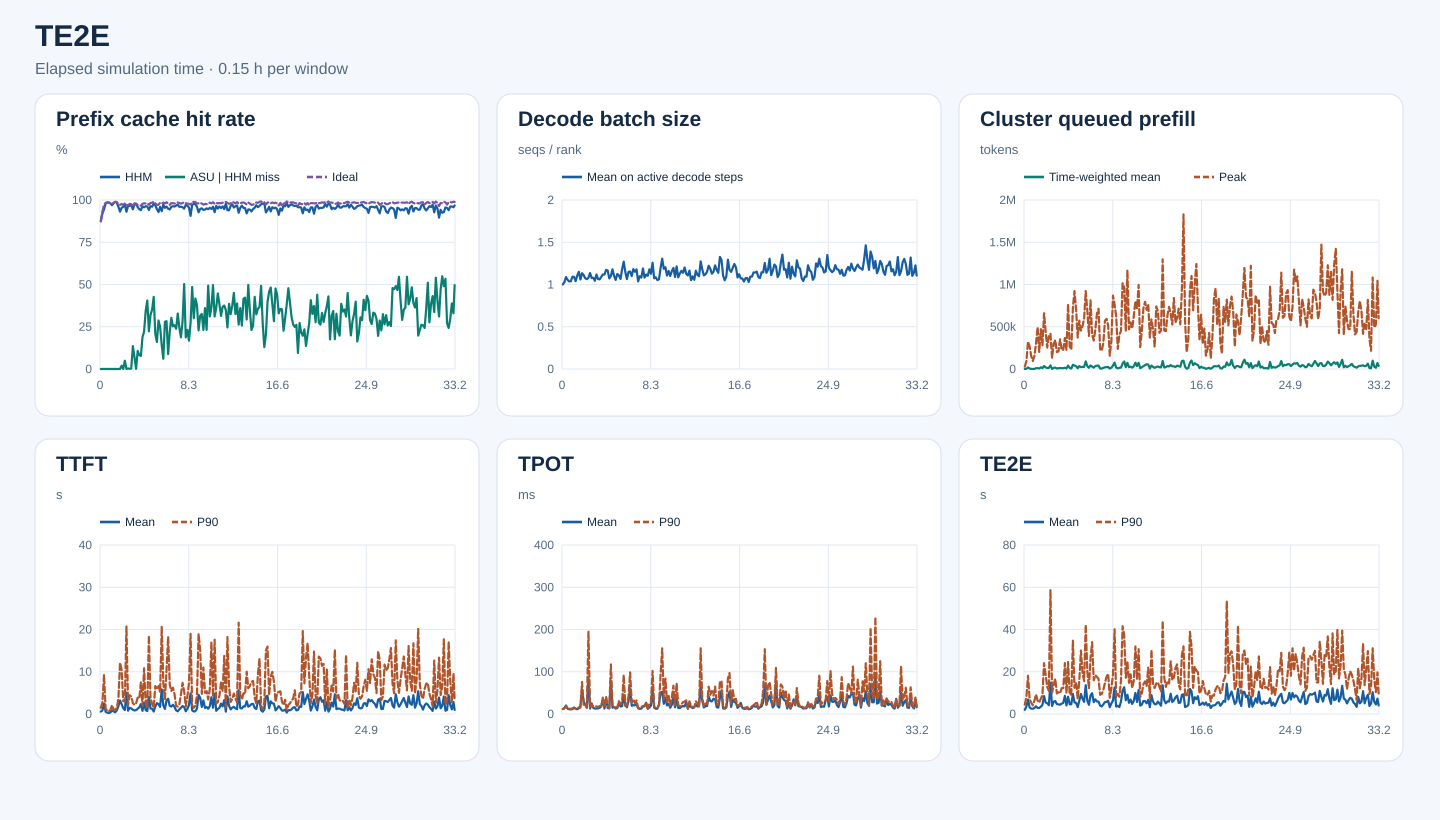

Data behind this chart, as committed beside it:
start_s, end_s, requests, input_tokens, hhm_hit_tokens, asu_hit_tokens, ideal_hit_tokens, hhm_hit_rate, asu_hit_rate_on_hhm_miss, ideal_hit_rate, decode_rank_steps, decode_bs_mean, queued_prefill_tokens_mean, queued_prefill_tokens_peak, ttft_samples, ttft_mean_ms, ttft_p90_ms, tpot_samples, tpot_mean_ms, tpot_p90_ms, te2e_samples, te2e_mean_ms, te2e_p90_ms
0, 540, 71, 594327, 519536, 0, 519744, 0.8742, 0.0, 0.8745, 2148, 1.0, 66.3, 27854, 71, 563.7, 1455, 71, 11.82, 11.74, 71, 1978, 4395
540, 1080, 271, 4138189, 3804880, 0, 3848800, 0.9195, 0.0, 0.9301, 14853, 1.029, 2375, 91888, 271, 835, 2658, 271, 13.64, 13.53, 271, 3534, 8179
1080, 1620, 324, 10533560, 9954160, 0, 10246816, 0.945, 0.0, 0.9728, 21432, 1.088, 18462, 323771, 324, 2465, 9261, 324, 20.13, 18.67, 324, 6841, 18113
1620, 2160, 338, 11497889, 11248832, 0, 11294720, 0.9783, 0.0, 0.9823, 18712, 1.055, 6090, 270159, 338, 526.1, 1217, 338, 12.71, 13.2, 338, 3096, 7117
2160, 2700, 261, 9822198, 9680624, 0, 9685184, 0.9856, 0.0, 0.9861, 13028, 1.036, 1215, 153094, 261, 325, 820, 261, 11.27, 12.49, 261, 2559, 5323
2700, 3240, 233, 6266816, 6170800, 0, 6171984, 0.9847, 0.0, 0.9849, 11686, 1.038, 113.6, 94095, 233, 221, 575.6, 233, 10.88, 12.37, 233, 2483, 4099
3240, 3780, 389, 10419590, 10211728, 0, 10220224, 0.9801, 0.0, 0.9809, 19829, 1.092, 1893, 154384, 389, 366.6, 966.2, 389, 11.48, 13.06, 389, 2870, 6325
3780, 4320, 412, 12833320, 12437632, 0, 12514032, 0.9692, 0.0, 0.9751, 19807, 1.091, 9313, 301074, 412, 891.4, 2092, 412, 15.4, 13.53, 412, 3635, 9274
4320, 4860, 399, 14980465, 14705504, 0, 14732384, 0.9816, 0.0, 0.9834, 19206, 1.039, 9983, 496257, 399, 606.8, 976, 399, 12.58, 13.53, 399, 2869, 6258
4860, 5400, 501, 21060972, 20815808, 0, 20836080, 0.9884, 0.0, 0.9893, 25275, 1.105, 5766, 202231, 501, 402.9, 1038, 501, 11.34, 13.23, 501, 2845, 5426
5400, 5940, 531, 23620104, 23251184, 0, 23333392, 0.9844, 0.0, 0.9879, 23206, 1.15, 19858, 471095, 531, 861.2, 1415, 531, 13.58, 15.55, 531, 3460, 7240
5940, 6480, 339, 11263897, 10802208, 0, 11001040, 0.959, 0.0, 0.9767, 13662, 1.059, 10028, 278585, 339, 1904, 3709, 339, 18.99, 14.86, 339, 4284, 8840
6480, 7020, 438, 15826565, 14733392, 80, 15374656, 0.9309, 7.318146350120247e-05, 0.9714, 17860, 1.134, 35089, 660077, 438, 3191, 12160, 438, 57.32, 75.71, 438, 8479, 24062
7020, 7560, 333, 10255802, 9781296, 9264, 10017888, 0.9537, 0.01952, 0.9768, 14146, 1.112, 18739, 441989, 333, 2333, 10368, 333, 30.95, 21.61, 333, 5434, 18677
7560, 8100, 486, 14779785, 14179904, 208, 14332336, 0.9594, 0.0003467, 0.9697, 27722, 1.074, 11970, 253346, 486, 1369, 3044, 486, 21.39, 23.03, 486, 5119, 12794
8100, 8640, 421, 16953709, 16545904, 20000, 16632064, 0.9759, 0.04904, 0.981, 25631, 1.063, 13497, 395962, 421, 942.8, 2932, 421, 14.62, 15.82, 421, 4161, 10948
8640, 9180, 378, 18246654, 16977424, 480, 17750000, 0.9304, 0.0003782, 0.9728, 18291, 1.079, 42841, 416257, 378, 5064, 20713, 378, 83.63, 194.6, 378, 14784, 58815
9180, 9720, 282, 9561871, 9222032, 1008, 9252128, 0.9645, 0.002966, 0.9676, 18671, 1.136, 1723, 130543, 282, 781.3, 2110, 282, 12.88, 15.68, 282, 3815, 10052
9720, 10260, 348, 15002696, 14476336, 672, 14660640, 0.9649, 0.001277, 0.9772, 24201, 1.076, 12721, 296385, 348, 1474, 4439, 348, 25.09, 22.02, 348, 5836, 13767
10260, 10800, 309, 14658817, 14229648, 1104, 14291712, 0.9707, 0.002572, 0.975, 25267, 1.08, 16867, 343396, 309, 1311, 4133, 309, 14.32, 17.38, 309, 6129, 16682
10800, 11340, 340, 8591056, 8116848, 64288, 8268736, 0.9448, 0.1356, 0.9625, 23738, 1.044, 5569, 200235, 340, 1000, 2563, 340, 12.79, 17.53, 340, 4711, 9732
11340, 11880, 409, 17686852, 17243184, 31520, 17342048, 0.9749, 0.07104, 0.9805, 26379, 1.118, 9677, 208635, 409, 835.6, 2177, 409, 12.94, 18.18, 409, 4554, 10315
11880, 12420, 330, 15294703, 14933088, 384, 14963600, 0.9764, 0.001062, 0.9784, 18960, 1.064, 11323, 350962, 330, 912.6, 2532, 330, 13.45, 16.18, 330, 4376, 9823
12420, 12960, 384, 13027357, 12481072, 58416, 12652880, 0.9581, 0.1069, 0.9713, 27866, 1.061, 10128, 225674, 384, 1243, 3873, 384, 14.5, 18.88, 384, 4911, 12227
12960, 13500, 401, 11344755, 10728832, 50384, 10982048, 0.9457, 0.0818, 0.968, 22865, 1.092, 9678, 226404, 401, 1566, 3649, 401, 19.43, 17.54, 401, 5227, 12311
13500, 14040, 302, 9537545, 8962512, 44624, 9214032, 0.9397, 0.0776, 0.9661, 26544, 1.119, 14951, 367041, 302, 2348, 7471, 302, 34.4, 39.36, 302, 8593, 24094
14040, 14580, 437, 13597777, 13092640, 95232, 13294256, 0.9629, 0.1885, 0.9777, 24794, 1.117, 6991, 226125, 437, 747.9, 1954, 437, 12.99, 16.42, 437, 4040, 9777
14580, 15120, 521, 22038846, 21089536, 209952, 21608784, 0.9569, 0.2212, 0.9805, 28515, 1.173, 40340, 769689, 521, 2691, 10822, 521, 36.6, 41.01, 521, 8175, 24642
15120, 15660, 425, 19253594, 18543984, 244480, 18851712, 0.9631, 0.3445, 0.9791, 25665, 1.165, 12892, 264071, 425, 929, 2585, 425, 14.34, 19.57, 425, 4603, 9125
15660, 16200, 333, 12198665, 11734176, 188240, 11961168, 0.9619, 0.4053, 0.9805, 26238, 1.072, 5966, 229920, 333, 699.9, 1501, 333, 13.29, 13.95, 333, 4603, 9224
16200, 16740, 385, 16693486, 15708192, 219600, 16231360, 0.941, 0.2229, 0.9723, 18436, 1.101, 50309, 726277, 385, 4029, 18522, 385, 77.44, 117.3, 385, 9511, 34701
16740, 17280, 547, 24561362, 23659984, 288432, 24119824, 0.9633, 0.32, 0.982, 33057, 1.18, 39588, 922021, 547, 1291, 3959, 547, 15.04, 19.85, 547, 5480, 12433
17280, 17820, 463, 19747717, 18961360, 275792, 19421776, 0.9602, 0.3507, 0.9835, 31081, 1.099, 33193, 700797, 463, 1270, 2391, 463, 16.37, 17.24, 463, 5296, 14962
17820, 18360, 434, 22413565, 21918096, 211488, 22193072, 0.9779, 0.4268, 0.9902, 24802, 1.054, 9439, 371884, 434, 578.7, 1469, 434, 12.8, 14.67, 434, 3278, 7062
18360, 18900, 365, 23151577, 22443024, 147168, 22696000, 0.9694, 0.2077, 0.9803, 25702, 1.124, 34281, 572386, 365, 1764, 6608, 365, 14.02, 16.17, 365, 6240, 15827
18900, 19440, 311, 15047563, 14228032, 131088, 14610128, 0.9455, 0.16, 0.9709, 24886, 1.108, 22113, 454357, 311, 2561, 6126, 311, 26.72, 30.26, 311, 9473, 30055
19440, 19980, 275, 11053308, 10263216, 226896, 10744128, 0.9285, 0.2872, 0.972, 24041, 1.065, 24938, 506500, 275, 2349, 6781, 275, 17.71, 22.75, 275, 7243, 19455
19980, 20520, 384, 17415371, 16712608, 174464, 17128336, 0.9596, 0.2483, 0.9835, 20605, 1.182, 24919, 594582, 384, 1680, 5146, 384, 18.84, 29.42, 384, 5751, 15553
20520, 21060, 415, 21477419, 20056352, 202000, 21032560, 0.9338, 0.1421, 0.9793, 25162, 1.271, 90201, 923576, 415, 5838, 20630, 415, 44.29, 92.53, 415, 13634, 42244
21060, 21600, 478, 21863325, 21263424, 36320, 21530128, 0.9726, 0.06054, 0.9848, 28125, 1.148, 33976, 690123, 478, 2034, 7334, 478, 20.27, 19.35, 478, 6288, 20446
21600, 22140, 365, 14564508, 13892096, 187792, 14272176, 0.9538, 0.2793, 0.9799, 19694, 1.064, 14663, 391634, 365, 1199, 3559, 365, 16.03, 20.08, 365, 4344, 12060
22140, 22680, 409, 24960938, 23989168, 275248, 24632224, 0.9611, 0.2832, 0.9868, 26801, 1.149, 42019, 812465, 409, 3222, 10334, 409, 30.55, 41.38, 409, 8749, 26395
22680, 23220, 485, 19633323, 18616816, 90096, 19217728, 0.9482, 0.08863, 0.9788, 21536, 1.154, 27808, 405776, 485, 3619, 18287, 485, 59.93, 98.51, 485, 9844, 34006
23220, 23760, 499, 16213352, 15308608, 198608, 15745312, 0.9442, 0.2195, 0.9711, 22799, 1.1, 16252, 336222, 499, 1913, 6978, 499, 19.61, 26.91, 499, 5596, 15967
23760, 24300, 596, 23903365, 22939136, 291712, 23461392, 0.9597, 0.3025, 0.9815, 37804, 1.182, 34787, 465131, 596, 1762, 5448, 596, 20.78, 34.68, 596, 6942, 18338
24300, 24840, 506, 22189093, 21372720, 205824, 21770656, 0.9632, 0.2521, 0.9811, 31483, 1.15, 39412, 659393, 506, 2186, 6229, 506, 20.59, 25.7, 506, 5932, 17588
24840, 25380, 567, 25153248, 24175696, 253040, 24620912, 0.9611, 0.2589, 0.9788, 29927, 1.179, 40446, 712947, 567, 1672, 4658, 567, 23.37, 32.19, 567, 5840, 16624
25380, 25920, 331, 13908621, 13446640, 110128, 13632800, 0.9668, 0.2384, 0.9802, 19519, 1.037, 6071, 233876, 331, 841.6, 1862, 331, 13.63, 13.58, 331, 3922, 9103
25920, 26460, 359, 16696616, 16246560, 147600, 16452992, 0.973, 0.328, 0.9854, 20780, 1.098, 5561, 215239, 359, 639.8, 1751, 359, 12.08, 14.36, 359, 3605, 9478
26460, 27000, 418, 16942279, 16260368, 166576, 16640016, 0.9598, 0.2443, 0.9822, 26421, 1.082, 14038, 309596, 418, 1116, 2286, 418, 13.04, 16.72, 418, 4554, 11447
27000, 27540, 473, 16601724, 15935152, 124752, 16248528, 0.9598, 0.1872, 0.9787, 28940, 1.19, 19714, 571200, 473, 1439, 4640, 473, 17.55, 19.06, 473, 5663, 14719
27540, 28080, 454, 16743178, 16027552, 201536, 16439472, 0.9573, 0.2816, 0.9819, 29699, 1.081, 22401, 593690, 454, 1892, 7384, 454, 18.17, 19.78, 454, 5777, 17735
28080, 28620, 414, 18391716, 17453616, 471536, 18141520, 0.949, 0.5027, 0.9864, 26435, 1.118, 23987, 515740, 414, 1618, 5359, 414, 26.77, 25.29, 414, 6247, 19043
28620, 29160, 417, 15656510, 15207504, 84032, 15361632, 0.9713, 0.1872, 0.9812, 20036, 1.103, 5445, 156526, 417, 634.8, 1758, 417, 12.06, 13.61, 417, 3193, 7673
29160, 29700, 492, 19848731, 19177296, 155424, 19431680, 0.9662, 0.2315, 0.979, 27933, 1.18, 15889, 334276, 492, 1220, 4106, 492, 15.44, 24.12, 492, 5010, 12368
29700, 30240, 519, 19161027, 18312848, 142272, 18721024, 0.9557, 0.1677, 0.977, 30408, 1.127, 39466, 868339, 519, 2131, 7296, 519, 19.92, 28.1, 519, 6372, 18543
30240, 30780, 540, 20525796, 18598080, 524800, 19966224, 0.9061, 0.2722, 0.9727, 28969, 1.258, 74983, 762330, 540, 4883, 18953, 540, 59.22, 102, 540, 12552, 40108
30780, 31320, 545, 26698549, 25913616, 380880, 26383136, 0.9706, 0.4852, 0.9882, 28122, 1.073, 16735, 625625, 545, 858.1, 2011, 545, 14.75, 15.69, 545, 3512, 7811
31320, 31860, 487, 25000417, 24449712, 165264, 24712800, 0.978, 0.3001, 0.9885, 29809, 1.085, 8008, 238047, 487, 581.6, 1472, 487, 12.52, 15.4, 487, 3861, 9517
31860, 32400, 468, 25245880, 24616048, 262656, 24947952, 0.9751, 0.417, 0.9882, 24909, 1.053, 14183, 407048, 468, 675.5, 1964, 468, 12.61, 14.28, 468, 3312, 8148
... 162 more rows
